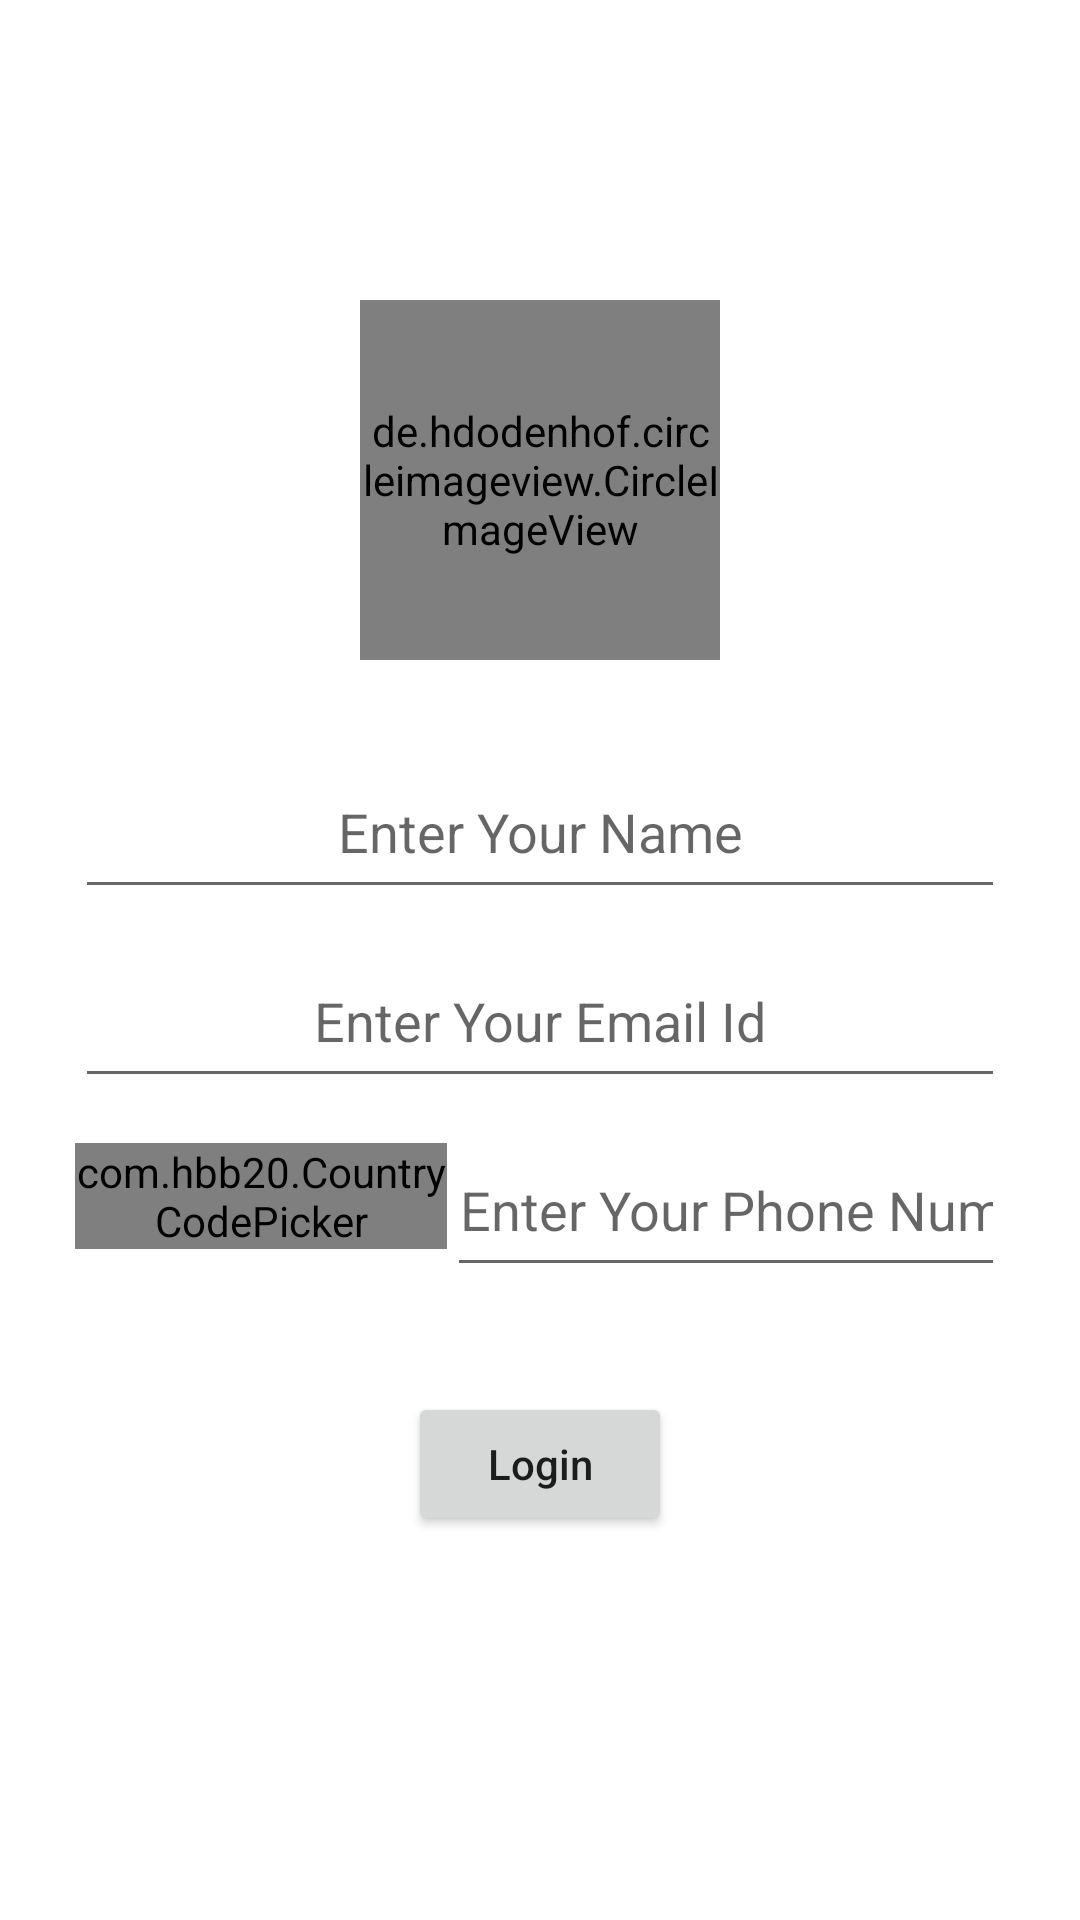

Produce the Android XML layout that renders to this screen, including the resource entries it uses.
<!-- AndroidManifest.xml: application theme Theme.Voting_Pro -->
<!-- res/layout/activity_login.xml -->
<?xml version="1.0" encoding="utf-8"?>
<LinearLayout
    xmlns:android="http://schemas.android.com/apk/res/android"
    xmlns:app="http://schemas.android.com/apk/res-auto"
    xmlns:tools="http://schemas.android.com/tools"
    android:layout_width="match_parent"
    android:layout_height="match_parent"
    tools:context=".Activitys.Registration.Login_Activity"
    android:orientation="vertical"
    >


    <de.hdodenhof.circleimageview.CircleImageView
    xmlns:app="http://schemas.android.com/apk/res-auto"
        android:id="@+id/profileImage_Login"
        android:layout_width="120dp"
        android:layout_height="120dp"
        android:src="@drawable/login_image"
        app:civ_border_width="2dp"
        app:civ_border_color="#FF000000"
        android:layout_gravity="center_horizontal"
        android:layout_marginTop="100dp"
        android:layout_marginBottom="35dp"
        />

    <EditText
        android:id="@+id/etName_Login"
        android:layout_width="match_parent"
        android:layout_height="wrap_content"
        android:layout_marginLeft="25dp"
        android:layout_marginRight="25dp"
        android:layout_marginBottom="15dp"
        android:ems="10"
        android:gravity="center_horizontal"
        android:hint="@string/et_enter_your_name"
        android:inputType="textPersonName"
        android:minHeight="48dp" />

    <EditText
        android:id="@+id/etEmailId_Login"
        android:layout_width="match_parent"
        android:layout_height="wrap_content"
        android:layout_marginLeft="25dp"
        android:layout_marginRight="25dp"
        android:layout_marginBottom="15dp"
        android:ems="10"
        android:gravity="center_horizontal"
        android:hint="@string/et_enter_your_email_id"
        android:inputType="textEmailAddress"
        android:minHeight="48dp" />

    <LinearLayout
        android:layout_width="match_parent"
        android:layout_height="wrap_content"
        android:orientation="horizontal"
        android:layout_marginRight="25dp"
        android:layout_marginLeft="25dp"
        android:layout_marginBottom="15dp">

        <com.hbb20.CountryCodePicker
            android:id="@+id/ccp_Login"
            android:layout_width="0dp"
            android:layout_height="wrap_content"
            android:layout_weight="1"
            />

        <EditText
            android:id="@+id/etPhoneNumber_Login"
            android:layout_width="0dp"
            android:layout_height="wrap_content"
            android:layout_weight="1.5"
            android:ems="10"
            android:gravity="center_horizontal"
            android:hint="@string/et_enter_your_phone_number"
            android:inputType="phone"
            android:minHeight="48dp" />

    </LinearLayout>

    <ProgressBar
        android:id="@+id/progressBar_Login"
        style="?android:attr/progressBarStyle"
        android:layout_width="wrap_content"
        android:layout_height="wrap_content"
        android:visibility="gone"
        android:layout_gravity="center_horizontal"
        />

    <Button
        android:id="@+id/button"
        android:layout_width="wrap_content"
        android:layout_height="wrap_content"
        android:layout_gravity="center_horizontal"
        android:layout_marginTop="20sp"
        android:textAllCaps="false"
        android:text="@string/button_login"
        android:onClick="buttonLogin"/>


</LinearLayout>
<!-- resources referenced by this layout -->
<resources>
  <string name="button_login">Login</string>
  <string name="et_enter_your_email_id">Enter Your Email Id</string>
  <string name="et_enter_your_name">Enter Your Name</string>
  <string name="et_enter_your_phone_number">Enter Your Phone Number</string>
  <style name="Theme.Voting_Pro" parent="Theme.MaterialComponents.DayNight.DarkActionBar">
          
          <item name="colorPrimary">@color/purple_500</item>
          <item name="colorPrimaryVariant">@color/purple_700</item>
          <item name="colorOnPrimary">@color/white</item>
          
          <item name="colorSecondary">@color/teal_200</item>
          <item name="colorSecondaryVariant">@color/teal_700</item>
          <item name="colorOnSecondary">@color/black</item>
          
          <item name="android:statusBarColor" tools:targetApi="l">?attr/colorPrimaryVariant</item>
          
      </style>
  <color name="purple_500">#FF9800</color>
  <color name="purple_700">#F57C00</color>
  <color name="white">#FFFFFFFF</color>
  <color name="teal_200">#FF03DAC5</color>
  <color name="teal_700">#FF018786</color>
  <color name="black">#FF000000</color>
</resources>
